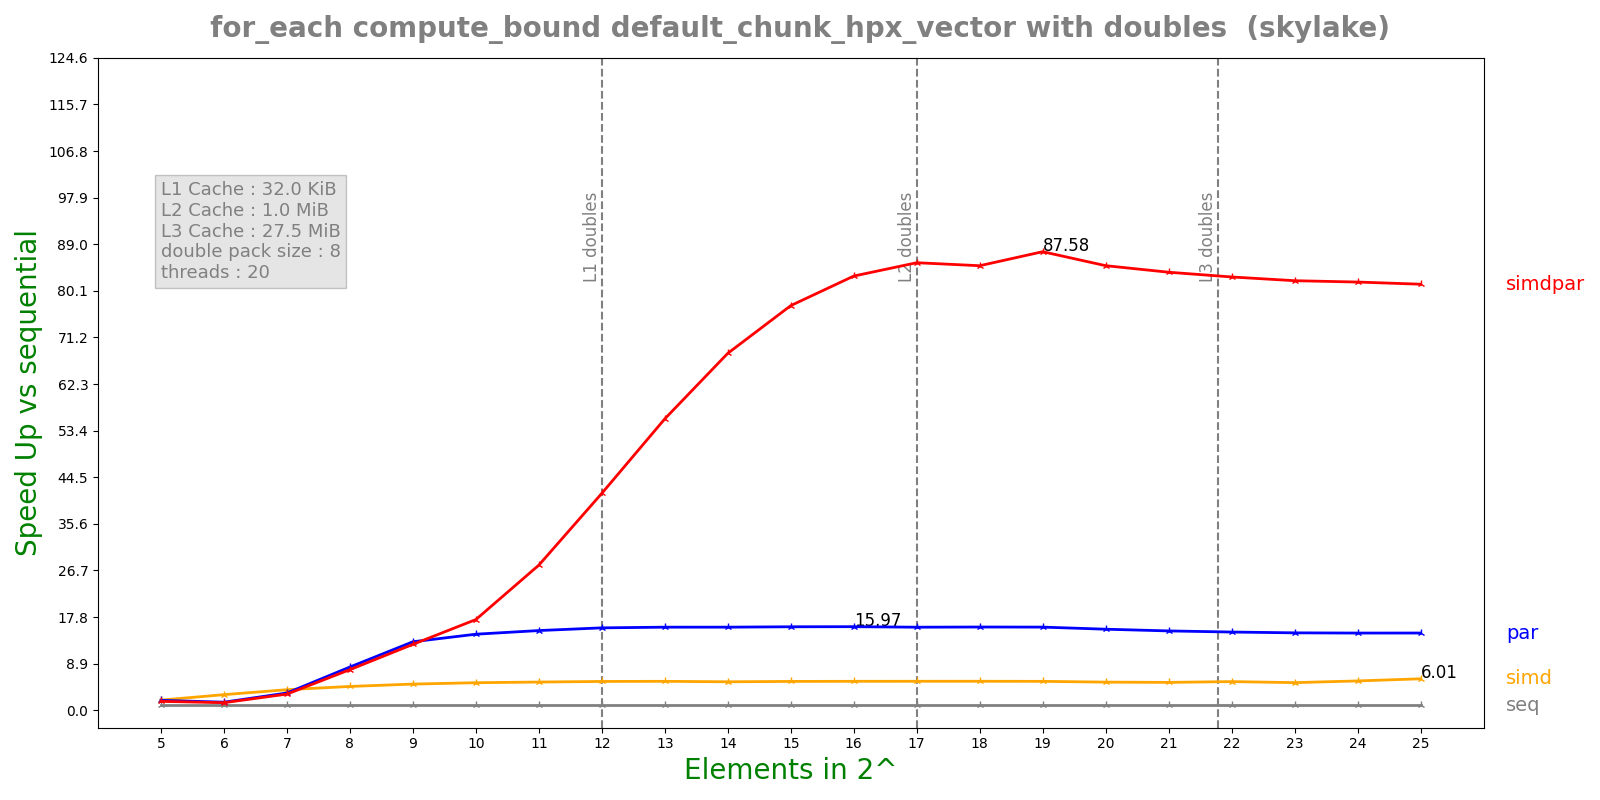

Values plotted in this chart, from the file beside it:
n, lane, threads, seq, simd, par, simdpar
5, 8, 20, 0.0001351, 6.94483e-05, 7.11713e-05, 7.92278e-05
6, 8, 20, 0.0002651, 8.87948e-05, 0.0001712, 0.0001827
7, 8, 20, 0.0005296, 0.0001347, 0.0001604, 0.0001713
8, 8, 20, 0.00104, 0.0002283, 0.0001258, 0.0001339
9, 8, 20, 0.002078, 0.0004153, 0.0001588, 0.000165
10, 8, 20, 0.004155, 0.0007892, 0.000286, 0.0002398
11, 8, 20, 0.008306, 0.00154, 0.0005454, 0.0002996
12, 8, 20, 0.01678, 0.003047, 0.001066, 0.000405
13, 8, 20, 0.03339, 0.006035, 0.002104, 0.0005998
14, 8, 20, 0.06652, 0.01222, 0.00419, 0.0009757
15, 8, 20, 0.1331, 0.02415, 0.008348, 0.001723
16, 8, 20, 0.2658, 0.04803, 0.01665, 0.003205
17, 8, 20, 0.5312, 0.09586, 0.03348, 0.006215
18, 8, 20, 1.062, 0.1914, 0.06675, 0.0125
19, 8, 20, 2.114, 0.3826, 0.1331, 0.02414
20, 8, 20, 4.115, 0.7651, 0.2658, 0.04847
21, 8, 20, 8.05, 1.511, 0.5311, 0.09623
22, 8, 20, 15.87, 2.897, 1.062, 0.1918
23, 8, 20, 31.41, 5.947, 2.124, 0.3828
24, 8, 20, 62.56, 11.16, 4.241, 0.7649
25, 8, 20, 124.4, 20.69, 8.433, 1.529
